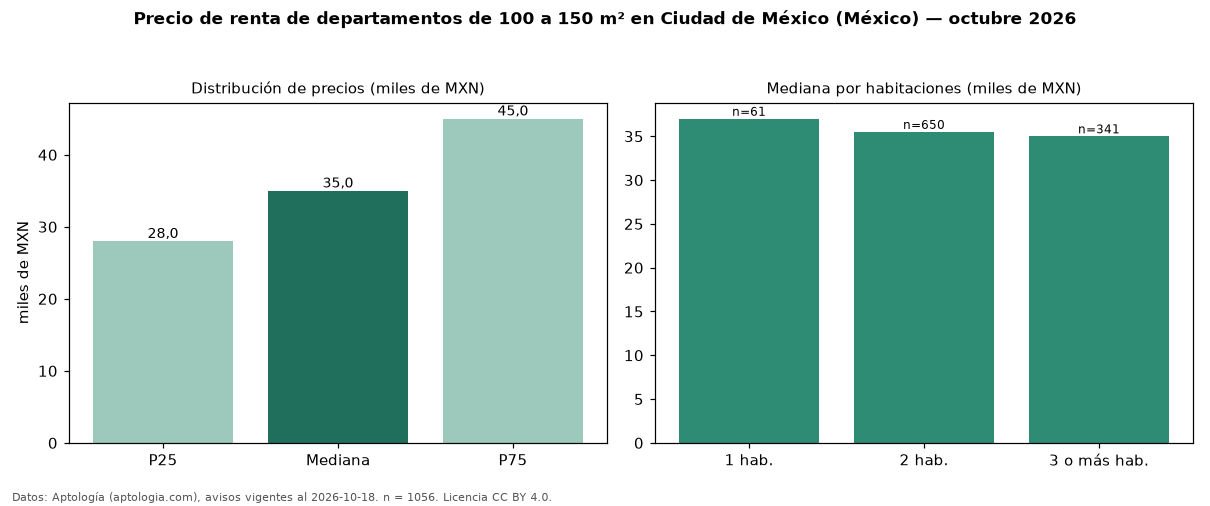

Source data for this figure (header and first rows):
seccion, metrica, valor, moneda, n
filtro, area4, de 100 a 150 m², , 1056
precio, p25, 28000, MXN, 1056
precio, mediana, 35000, MXN, 1056
precio, p75, 45000, MXN, 1056
precio, minimo, 8000, MXN, 1056
precio, maximo, 120000, MXN, 1056
m2, mediana_precio_m2, 300.0, MXN, 1042
m2, area_mediana_m2, 118.0, m2, 1042
banos, mediana_banos, 2.0, , 
habitaciones, 1, 37000, MXN, 61
habitaciones, 2, 35500, MXN, 650
habitaciones, 3+, 35000, MXN, 341
fuente, fecha_datos, 2026-10-18, , 
fuente, atribucion, https://www.aptologia.com/, , 
fuente, licencia, CC BY 4.0, , 
